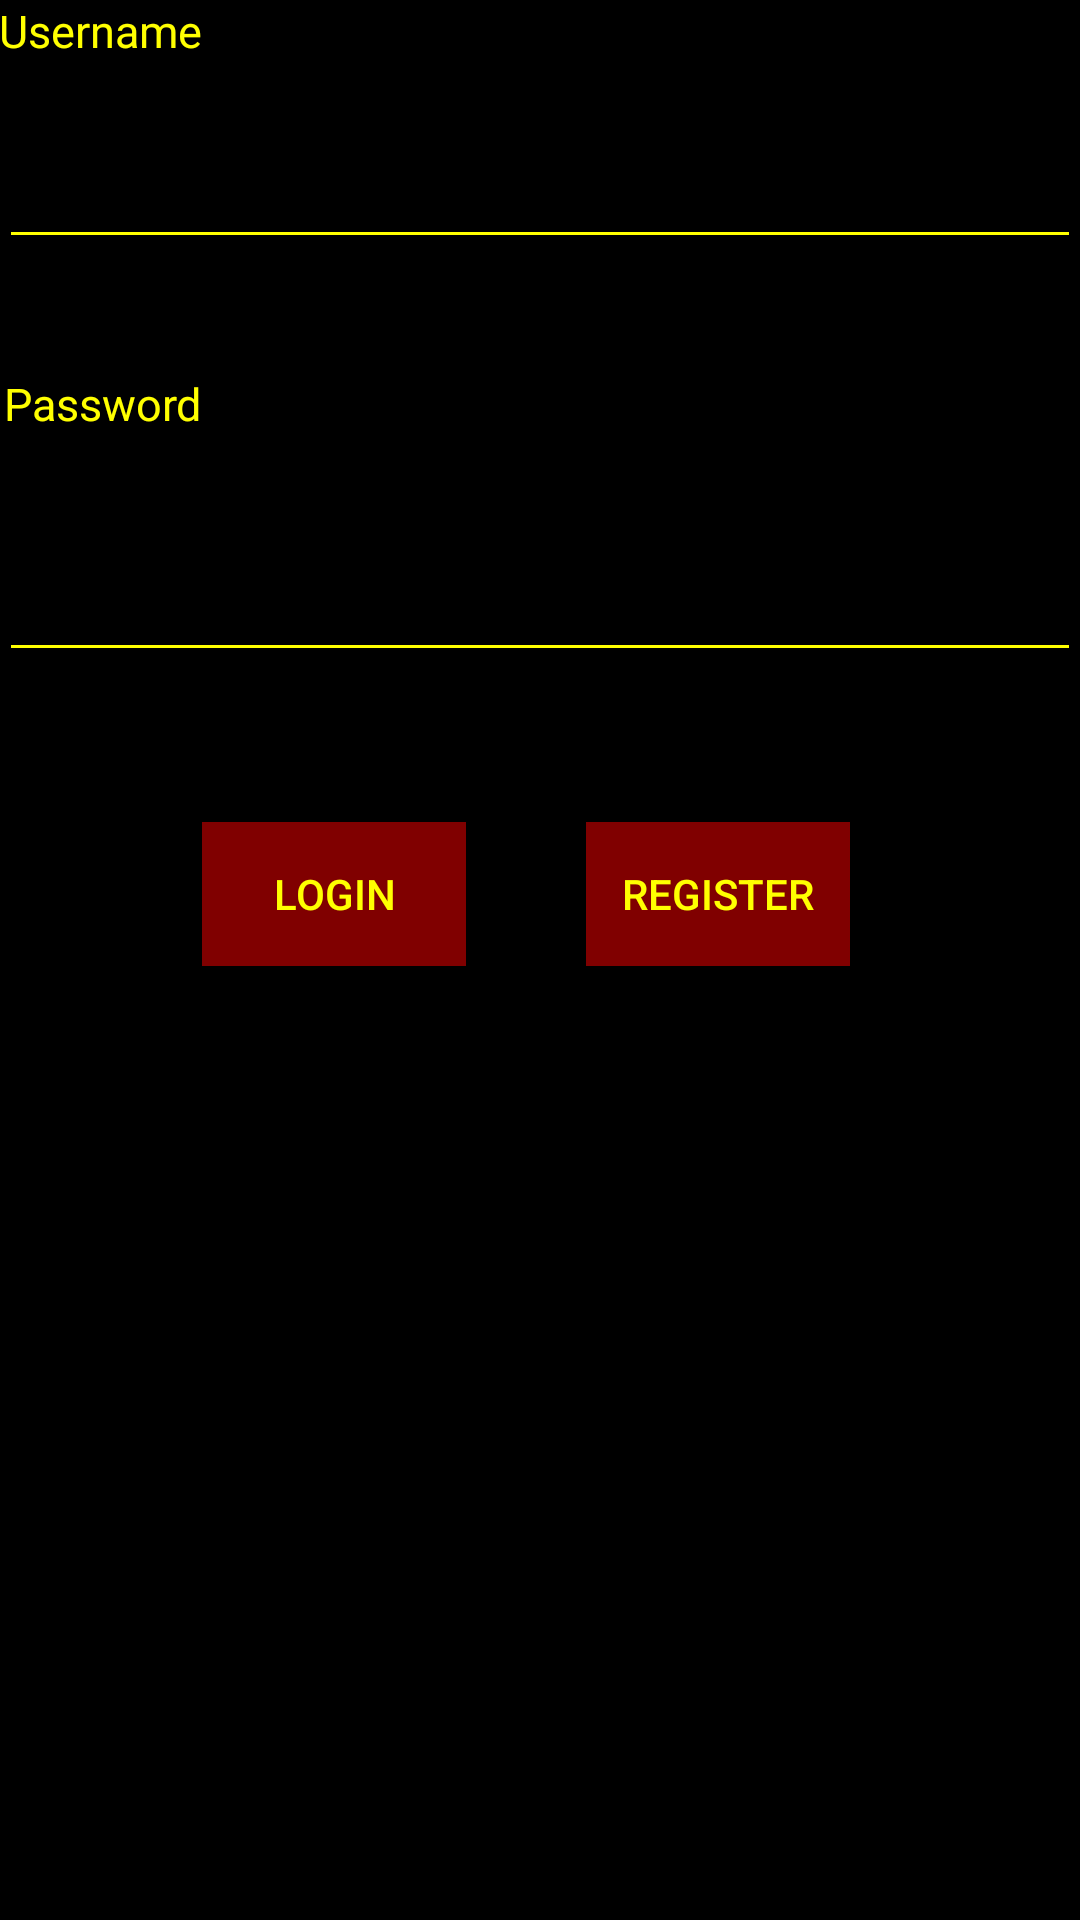

Layout XML and referenced resources for this Android screen:
<!-- AndroidManifest.xml: application theme AppTheme -->
<!-- res/layout/activity_login_page.xml -->
<?xml version="1.0" encoding="utf-8"?>
<RelativeLayout xmlns:android="http://schemas.android.com/apk/res/android"
    xmlns:tools="http://schemas.android.com/tools"
    android:layout_width="match_parent"
    android:layout_height="match_parent"
    android:paddingBottom="@dimen/activity_vertical_margin"
    android:paddingLeft="@dimen/activity_horizontal_margin"
    android:paddingRight="@dimen/activity_horizontal_margin"
    android:paddingTop="@dimen/activity_vertical_margin"
    tools:context="com.myfirstapp.billys.myfirstapp.LoginPage">

    <EditText
        android:layout_width="wrap_content"
        android:layout_height="wrap_content"
        android:id="@+id/editTextUser"
        android:layout_alignParentTop="true"
        android:layout_alignParentEnd="true"
        android:layout_marginTop="45dp"
        android:layout_alignParentStart="true"
        android:textColor="#800000"
        android:singleLine="true" />

    <EditText
        android:layout_width="wrap_content"
        android:layout_height="wrap_content"
        android:inputType="textPassword"
        android:ems="10"
        android:id="@+id/editTextPass"
        android:layout_marginTop="38dp"
        android:layout_below="@+id/txtPasswort"
        android:layout_alignParentStart="true"
        android:layout_alignEnd="@+id/editTextUser"
        android:textColor="#800000" />

    <TextView
        android:layout_width="wrap_content"
        android:layout_height="wrap_content"
        android:textAppearance="?android:attr/textAppearanceSmall"
        android:id="@+id/txtUser"
        android:layout_alignParentTop="true"
        android:layout_alignParentStart="true"
        android:text="@string/textUser"
        android:textColor="#ffff00"
        android:textSize="15sp" />

    <TextView
        android:layout_width="wrap_content"
        android:layout_height="wrap_content"
        android:textAppearance="?android:attr/textAppearanceSmall"
        android:text="@string/textPasswort"
        android:id="@+id/txtPasswort"
        android:layout_below="@+id/editTextUser"
        android:layout_alignEnd="@+id/txtUser"
        android:layout_marginTop="38dp"
        android:textSize="15sp"
        android:textColor="#ffff00" />

    <Button
        android:layout_width="wrap_content"
        android:layout_height="wrap_content"
        android:text="@string/ButtonLogin"
        android:id="@+id/btnLogin"
        android:layout_marginTop="50dp"
        android:textColor="#ffff00"
        android:background="#800000"
        android:layout_below="@+id/editTextPass"
        android:layout_toEndOf="@+id/txtPasswort" />

    <Button
        android:layout_width="wrap_content"
        android:layout_height="wrap_content"
        android:text="Register"
        android:id="@+id/btnRegister"
        android:background="#800000"
        android:textColor="#FFFF00"
        android:layout_marginStart="40dp"
        android:layout_alignTop="@+id/btnLogin"
        android:layout_toEndOf="@+id/btnLogin" />

</RelativeLayout>
<!-- resources referenced by this layout -->
<resources>
  <string name="ButtonLogin">Login</string>
  <string name="textPasswort">Password</string>
  <string name="textUser">Username</string>
  <style name="AppTheme" parent="Theme.AppCompat.Light.DarkActionBar">
          
          <item name="colorPrimary">@color/colorPrimary</item>
          <item name="colorPrimaryDark">@color/colorPrimaryDark</item>
          <item name="colorAccent">@color/colorAccent</item>
          <item name="android:colorBackground">@color/colorBackground</item>
          <item name="android:colorControlNormal">@color/colorControlNormal</item>
      </style>
  <color name="colorPrimary">#BF0000</color>
  <color name="colorPrimaryDark">#800000</color>
  <color name="colorAccent">#800000</color>
  <color name="colorBackground">#000</color>
  <color name="colorControlNormal">#FFFF00</color>
</resources>
